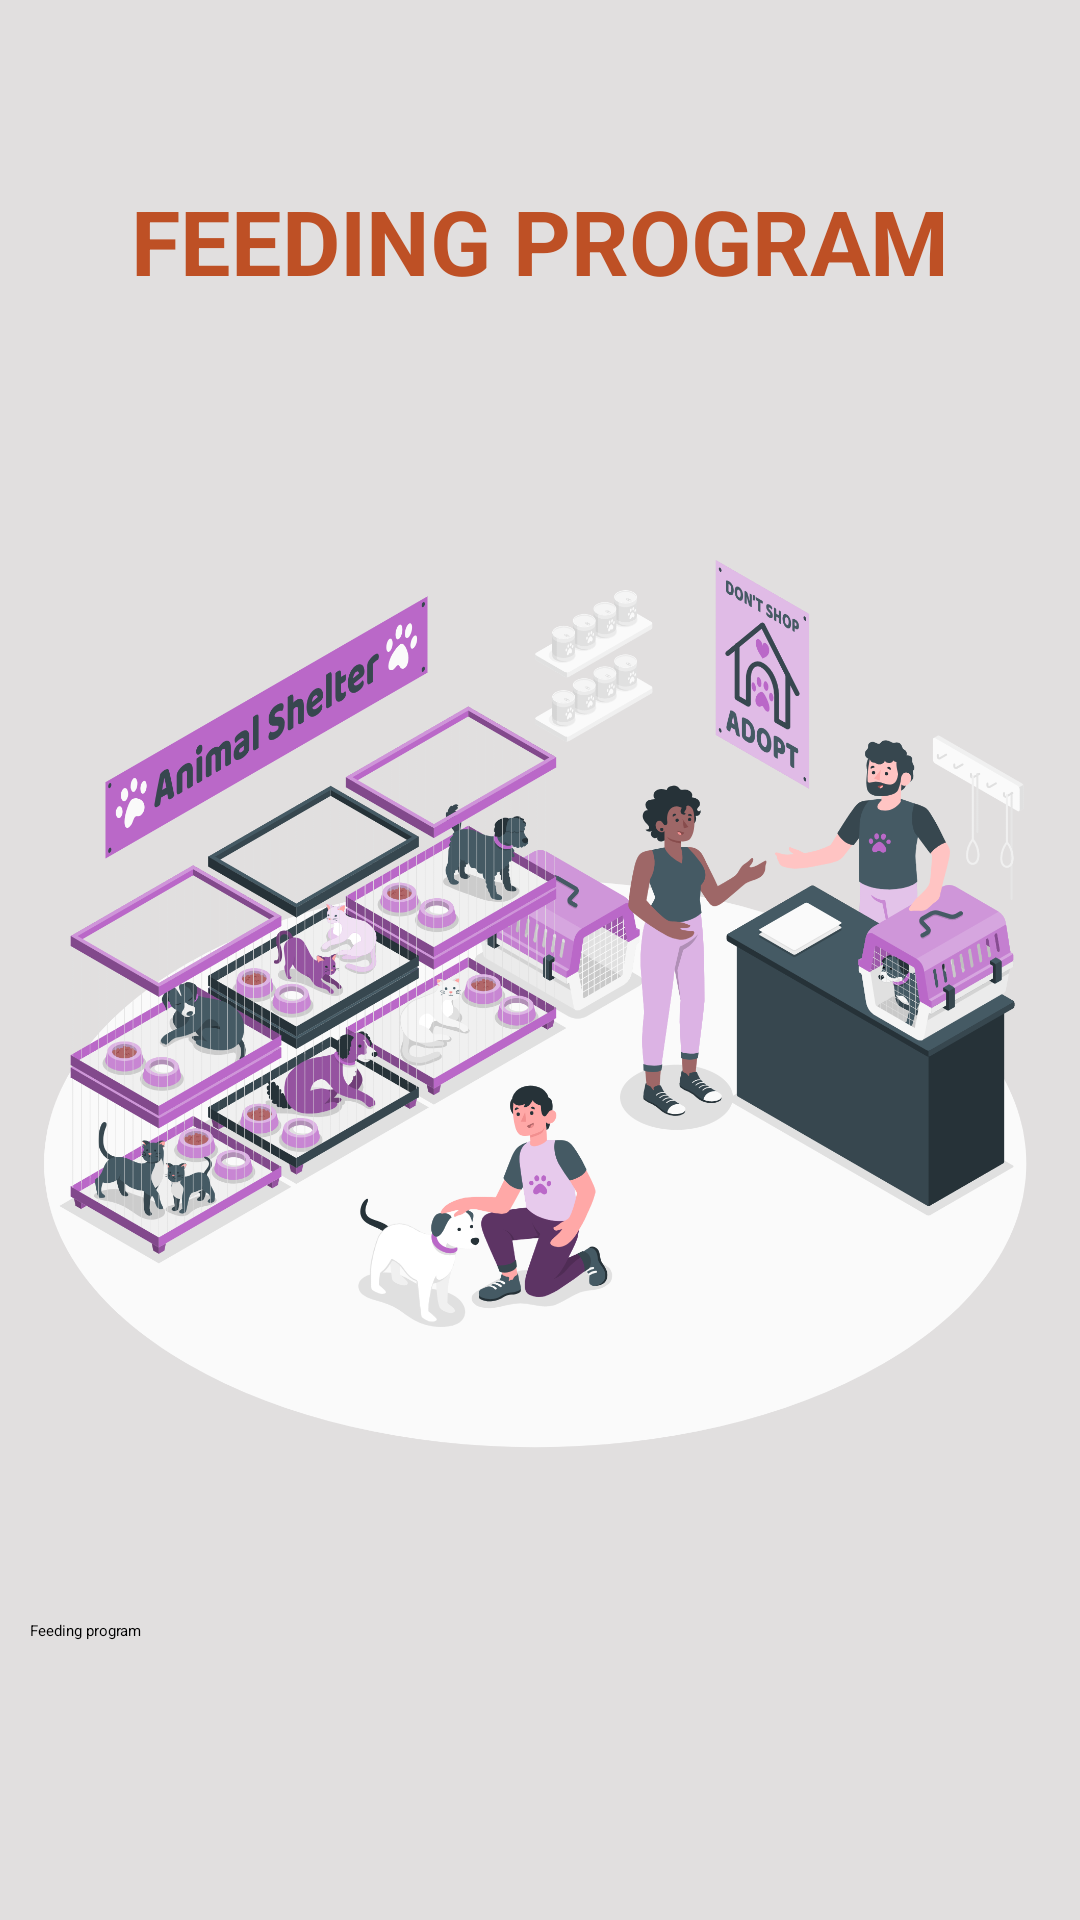

Write the Android layout XML for this screen, with the resource values it uses.
<!-- AndroidManifest.xml: application theme Theme.CattleManager -->
<!-- res/layout/activity_welcome_fprogram.xml -->
<?xml version="1.0" encoding="utf-8"?>
<RelativeLayout xmlns:android="http://schemas.android.com/apk/res/android"
    xmlns:app="http://schemas.android.com/apk/res-auto"
    xmlns:tools="http://schemas.android.com/tools"
    android:layout_width="match_parent"
    android:layout_height="match_parent"
    tools:context=".ControlActivity"
    android:paddingTop="30dp"
    android:padding="10dp"
    android:background="@color/dwhite"
    tools:ignore="NamespaceTypo">

    <TextView
        android:id="@+id/title_view"
        android:layout_width="wrap_content"
        android:layout_height="wrap_content"
        android:layout_centerHorizontal="true"
        android:text="feeding program"
        android:textColor="@color/Dorminant_1"
        android:textAllCaps="true"
        android:textStyle="bold"
        android:layout_marginTop="50dp"
        android:textSize="30sp"

        />

    <ImageView
        android:layout_width="match_parent"
        android:layout_height="550sp"
        android:paddingTop="90dp"
        android:src="@drawable/feed"
        tools:ignore="MissingConstraints" />

    <Button
        android:layout_width="match_parent"
        android:layout_height="wrap_content"
        android:text="Feeding program"
        android:layout_marginTop="530sp"
        android:id="@+id/welFeed_button"
        android:textAllCaps="false"
        android:shadowColor="@color/dblue"
        android:backgroundTint="@color/Dorminant_1"
        />

</RelativeLayout>
<!-- resources referenced by this layout -->
<resources>
  <color name="Dorminant_1">#BE5025</color>
  <color name="dblue">#3E64ED</color>
  <color name="dwhite">#E1DFDF</color>
  <!-- drawable feed: png bitmap (drawable, 733376 bytes) -->
</resources>
